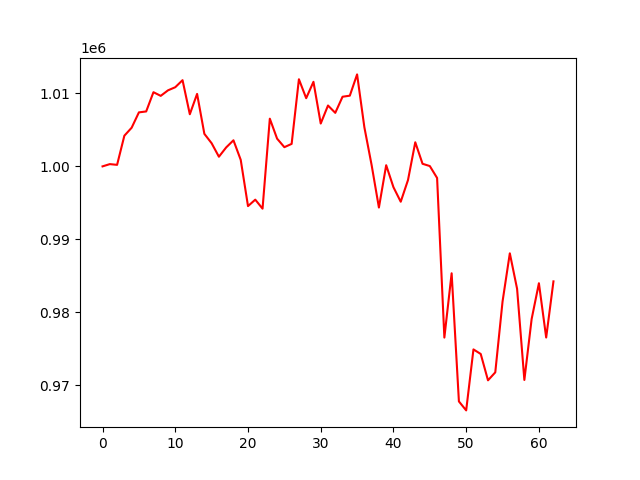

The file beside this chart, header and first rows:
, 0
0, 1000000
1, 1000309
2, 1000210
3, 1004204
4, 1005296
5, 1007403
6, 1007529
7, 1010168
8, 1009665
9, 1010423
10, 1010851
11, 1011815
12, 1007145
13, 1009934
14, 1004459
15, 1003170
16, 1001324
17, 1002598
18, 1003575
19, 1000892
20, 994554
21, 995438
22, 994203
23, 1006538
24, 1003801
25, 1002632
26, 1003082
27, 1011943
28, 1009347
29, 1011591
30, 1005873
31, 1008343
32, 1007338
33, 1009545
34, 1009692
35, 1012607
36, 1005367
37, 1000168
38, 994353
39, 1000159
40, 997144
41, 995154
42, 998127
43, 1003303
44, 1000355
45, 1000043
46, 998411
47, 976531
48, 985346
49, 967781
50, 966551
51, 974911
52, 974285
53, 970673
54, 971767
55, 981468
56, 988084
57, 983217
58, 970723
59, 979071
... 3 more rows
